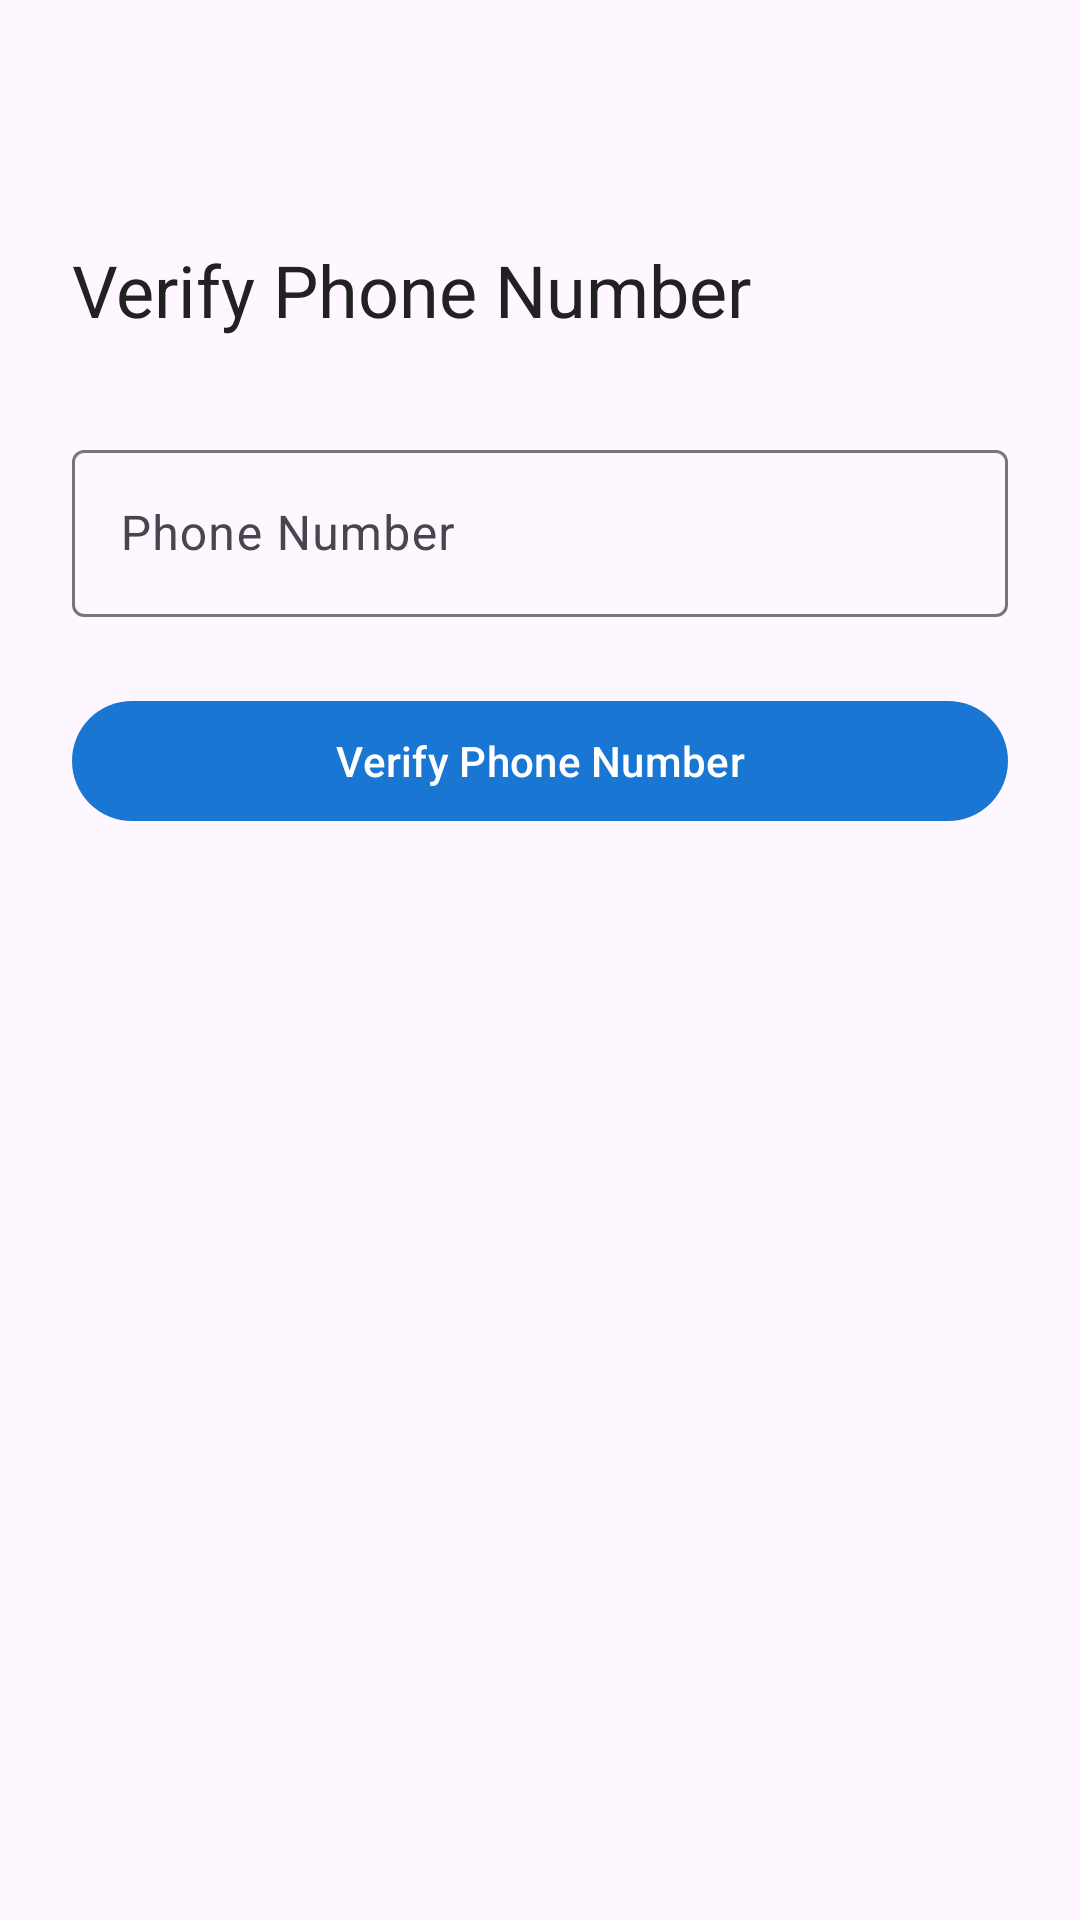

Reconstruct the res/layout file that produces this screen, plus the resources it refers to.
<!-- AndroidManifest.xml: application theme Theme.Worksy -->
<!-- res/layout/fragment_phone_auth.xml -->
<?xml version="1.0" encoding="utf-8"?>
<ScrollView xmlns:android="http://schemas.android.com/apk/res/android"
    xmlns:app="http://schemas.android.com/apk/res-auto"
    android:layout_width="match_parent"
    android:layout_height="match_parent"
    android:fillViewport="true">

    <LinearLayout
        android:layout_width="match_parent"
        android:layout_height="wrap_content"
        android:orientation="vertical"
        android:padding="24dp">

        <com.google.android.material.button.MaterialButton
            android:id="@+id/buttonBack"
            style="@style/Widget.Material3.Button.IconButton"
            android:layout_width="wrap_content"
            android:layout_height="wrap_content"
            android:layout_marginTop="-8dp"
            app:icon="@drawable/ic_back" />

        <LinearLayout
            android:id="@+id/layoutPhone"
            android:layout_width="match_parent"
            android:layout_height="wrap_content"
            android:orientation="vertical">

            <com.google.android.material.textview.MaterialTextView
                android:layout_width="wrap_content"
                android:layout_height="wrap_content"
                android:layout_marginTop="16dp"
                android:text="@string/verify_phone"
                android:textAppearance="?attr/textAppearanceHeadlineMedium" />

            <com.google.android.material.textfield.TextInputLayout
                android:layout_width="match_parent"
                android:layout_height="wrap_content"
                android:layout_marginTop="32dp"
                android:hint="@string/phone_number">

                <com.google.android.material.textfield.TextInputEditText
                    android:id="@+id/editTextPhone"
                    android:layout_width="match_parent"
                    android:layout_height="wrap_content"
                    android:inputType="phone" />

            </com.google.android.material.textfield.TextInputLayout>

            <com.google.android.material.button.MaterialButton
                android:id="@+id/buttonSendCode"
                android:layout_width="match_parent"
                android:layout_height="wrap_content"
                android:layout_marginTop="24dp"
                android:text="@string/verify_phone" />

        </LinearLayout>

        <LinearLayout
            android:id="@+id/layoutVerification"
            android:layout_width="match_parent"
            android:layout_height="wrap_content"
            android:orientation="vertical"
            android:visibility="gone">

            <com.google.android.material.textview.MaterialTextView
                android:layout_width="wrap_content"
                android:layout_height="wrap_content"
                android:layout_marginTop="16dp"
                android:text="@string/enter_code"
                android:textAppearance="?attr/textAppearanceHeadlineMedium" />

            <com.google.android.material.textfield.TextInputLayout
                android:layout_width="match_parent"
                android:layout_height="wrap_content"
                android:layout_marginTop="32dp"
                android:hint="@string/enter_code">

                <com.google.android.material.textfield.TextInputEditText
                    android:id="@+id/editTextCode"
                    android:layout_width="match_parent"
                    android:layout_height="wrap_content"
                    android:inputType="number"
                    android:maxLength="6" />

            </com.google.android.material.textfield.TextInputLayout>

            <com.google.android.material.button.MaterialButton
                android:id="@+id/buttonVerify"
                android:layout_width="match_parent"
                android:layout_height="wrap_content"
                android:layout_marginTop="24dp"
                android:text="@string/verify_phone" />

            <com.google.android.material.button.MaterialButton
                android:id="@+id/buttonResend"
                style="@style/Widget.Material3.Button.TextButton"
                android:layout_width="wrap_content"
                android:layout_height="wrap_content"
                android:layout_gravity="center"
                android:layout_marginTop="8dp"
                android:text="@string/resend_code" />

        </LinearLayout>

        <ProgressBar
            android:id="@+id/progressBar"
            android:layout_width="wrap_content"
            android:layout_height="wrap_content"
            android:layout_gravity="center"
            android:layout_marginTop="16dp"
            android:visibility="gone" />

    </LinearLayout>

</ScrollView>
<!-- resources referenced by this layout -->
<resources>
  <string name="enter_code">Enter verification code</string>
  <string name="phone_number">Phone Number</string>
  <string name="resend_code">Resend Code</string>
  <string name="verify_phone">Verify Phone Number</string>
  <style name="Theme.Worksy" parent="Theme.Material3.DayNight.NoActionBar">
          
          <item name="colorPrimary">@color/primary</item>
          <item name="colorPrimaryVariant">@color/primary_variant</item>
          <item name="colorOnPrimary">@color/white</item>
          
          
          <item name="colorSecondary">@color/secondary</item>
          <item name="colorSecondaryVariant">@color/secondary_variant</item>
          <item name="colorOnSecondary">@color/black</item>
          
          
          <item name="android:statusBarColor">?attr/colorPrimaryVariant</item>
          
          
          <item name="textAppearanceHeadlineLarge">@style/TextAppearance.Worksy.HeadlineLarge</item>
          <item name="textAppearanceHeadlineMedium">@style/TextAppearance.Worksy.HeadlineMedium</item>
          <item name="textAppearanceBodyLarge">@style/TextAppearance.Worksy.BodyLarge</item>
          <item name="textAppearanceBodyMedium">@style/TextAppearance.Worksy.BodyMedium</item>
      </style>
  <color name="primary">#1976D2</color>
  <color name="primary_variant">#1565C0</color>
  <color name="white">#FFFFFF</color>
  <color name="secondary">#2E7D32</color>
  <color name="secondary_variant">#1B5E20</color>
  <color name="black">#000000</color>
  <style name="TextAppearance.Worksy.HeadlineLarge" parent="TextAppearance.Material3.HeadlineLarge">
          <item name="android:textSize">28sp</item>
          <item name="android:textColor">@color/text_primary</item>
      </style>
  <style name="TextAppearance.Worksy.HeadlineMedium" parent="TextAppearance.Material3.HeadlineMedium">
          <item name="android:textSize">24sp</item>
          <item name="android:textColor">@color/text_primary</item>
      </style>
  <style name="TextAppearance.Worksy.BodyLarge" parent="TextAppearance.Material3.BodyLarge">
          <item name="android:textSize">16sp</item>
          <item name="android:textColor">@color/text_secondary</item>
      </style>
  <style name="TextAppearance.Worksy.BodyMedium" parent="TextAppearance.Material3.BodyMedium">
          <item name="android:textSize">14sp</item>
          <item name="android:textColor">@color/text_secondary</item>
      </style>
  <color name="text_primary">#212121</color>
  <color name="text_secondary">#757575</color>
</resources>
